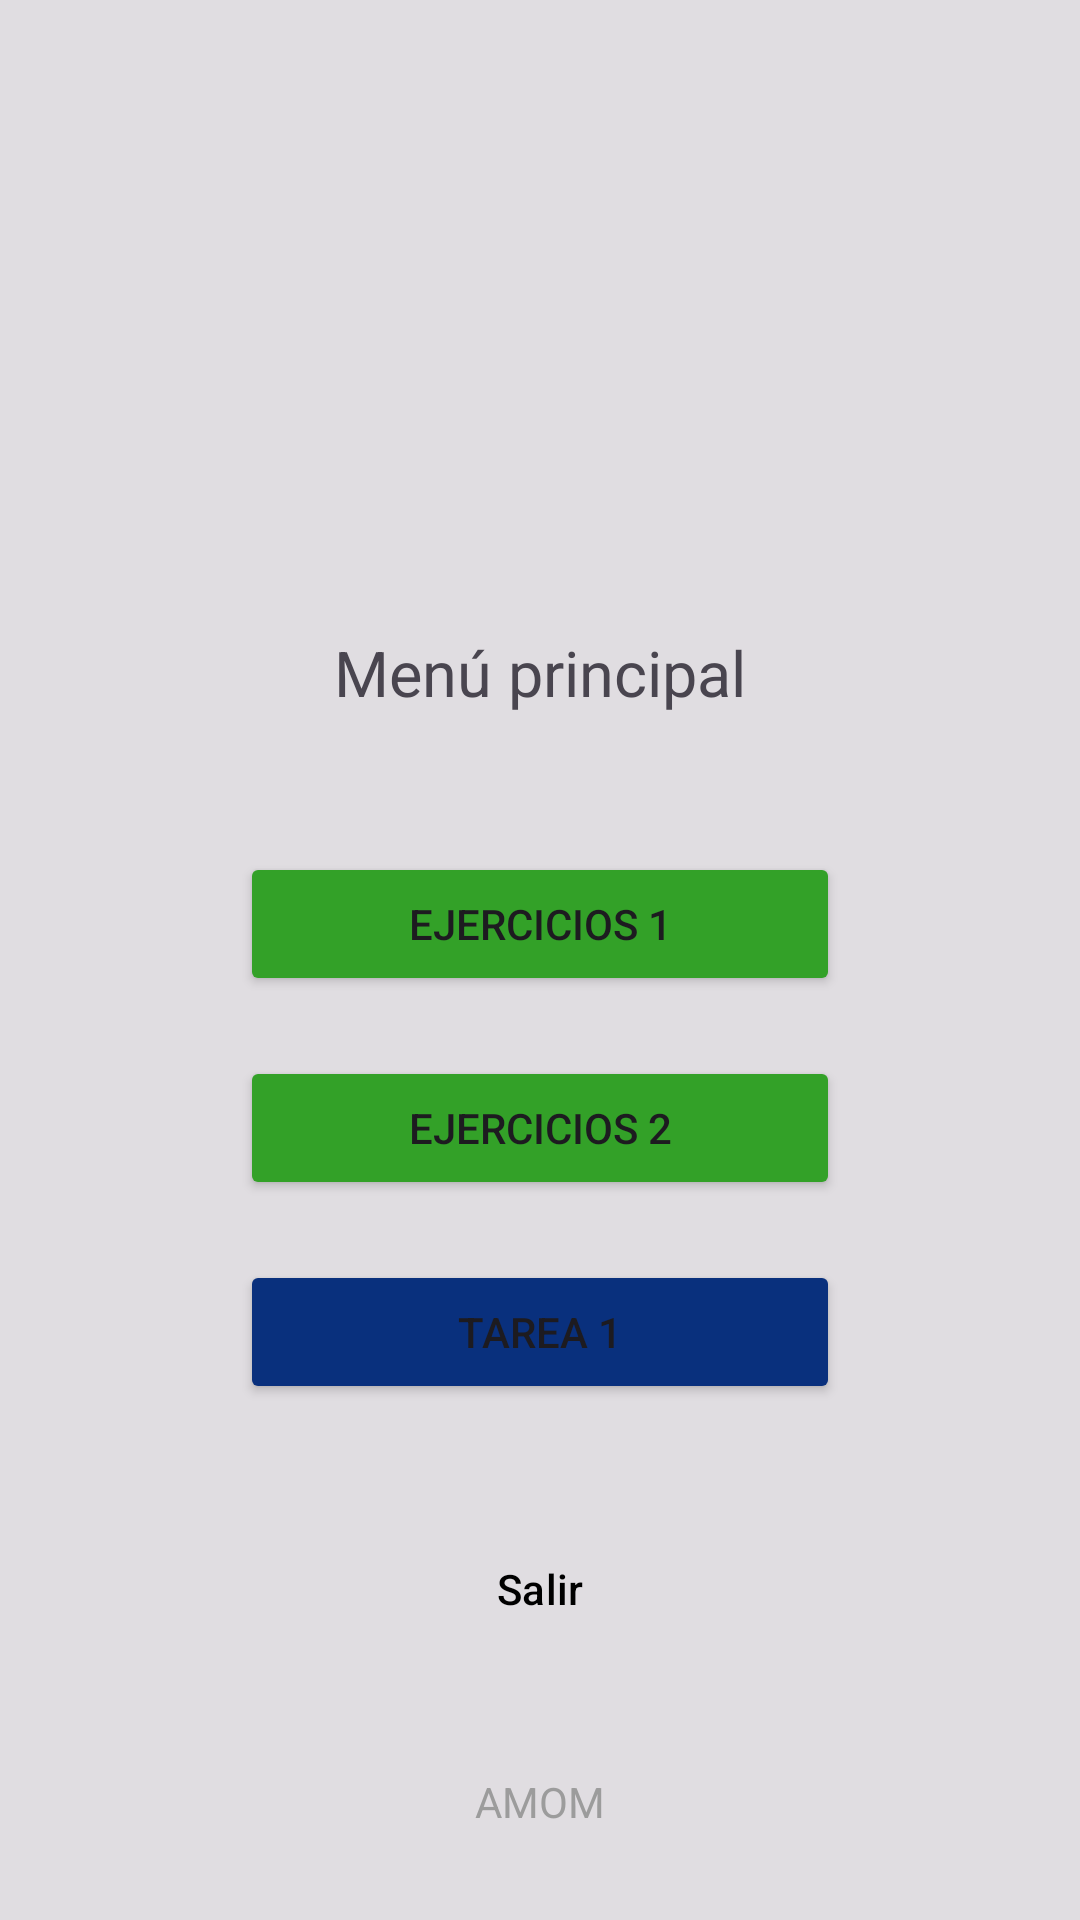

The Android layout XML behind this screen, and the referenced resources:
<!-- AndroidManifest.xml: application theme Theme.Module4Eqp2 -->
<!-- res/layout/activity_main_menu_amom.xml -->
<?xml version="1.0" encoding="utf-8"?>
<androidx.constraintlayout.widget.ConstraintLayout xmlns:android="http://schemas.android.com/apk/res/android"
    xmlns:app="http://schemas.android.com/apk/res-auto"
    xmlns:tools="http://schemas.android.com/tools"
    android:id="@+id/main"
    android:layout_width="match_parent"
    android:layout_height="match_parent"
    android:background="#80C3C3C3"
    tools:context=".excercise.home.allison_olvera.MainMenuActivityAMOM">

    <androidx.constraintlayout.widget.Guideline
        android:id="@+id/glStart"
        android:orientation="vertical"
        app:layout_constraintGuide_begin="40dp"
        android:layout_width="wrap_content"
        android:layout_height="wrap_content"/>

    <androidx.constraintlayout.widget.Guideline
        android:id="@+id/glEnd"
        android:orientation="vertical"
        app:layout_constraintGuide_end="40dp"
        android:layout_width="wrap_content"
        android:layout_height="wrap_content"/>

    <androidx.constraintlayout.widget.Guideline
        android:id="@+id/glPercent"
        app:layout_constraintGuide_percent=".35"
        android:orientation="horizontal"
        android:layout_width="wrap_content"
        android:layout_height="wrap_content"/>


    <ImageView
        android:src="@mipmap/ic_launcher"
        app:layout_constraintStart_toEndOf="@+id/glStart"
        app:layout_constraintEnd_toStartOf="@+id/glEnd"
        app:layout_constraintTop_toTopOf="parent"
        app:layout_constraintBottom_toTopOf="@+id/glPercent"
        android:layout_width="150dp"
        android:layout_height="150dp"/>

    <TextView
        android:id="@+id/textTitle"
        android:text="Menú principal"
        android:textSize="21sp"
        app:layout_constraintStart_toEndOf="@+id/glStart"
        app:layout_constraintEnd_toStartOf="@+id/glEnd"
        app:layout_constraintBottom_toTopOf="@+id/glPercent"
        app:layout_constraintTop_toBottomOf="@+id/glPercent"
        android:layout_width="wrap_content"
        android:layout_height="wrap_content"/>

    <Button
        android:id="@+id/btnExercise1"
        android:backgroundTint="@color/green"
        app:layout_constraintTop_toBottomOf="@+id/glPercent"
        app:layout_constraintStart_toEndOf="@+id/glStart"
        app:layout_constraintEnd_toStartOf="@+id/glEnd"
        android:layout_marginTop="60dp"
        android:text="Ejercicios 1"
        android:layout_width="200dp"
        android:layout_height="wrap_content"/>

    <Button
        android:id="@+id/btnExercise2"
        android:backgroundTint="@color/green"
        app:layout_constraintTop_toBottomOf="@+id/btnExercise1"
        app:layout_constraintStart_toEndOf="@+id/glStart"
        app:layout_constraintEnd_toStartOf="@+id/glEnd"
        android:layout_marginTop="20dp"
        android:text="Ejercicios 2"
        android:layout_width="200dp"
        android:layout_height="wrap_content"/>

    <Button
        android:id="@+id/btnHomework"
        android:backgroundTint="@color/blue"
        app:layout_constraintTop_toBottomOf="@+id/btnExercise2"
        app:layout_constraintStart_toEndOf="@+id/glStart"
        app:layout_constraintEnd_toStartOf="@+id/glEnd"
        android:layout_marginTop="20dp"
        android:text="Tarea 1"
        android:layout_width="200dp"
        android:layout_height="wrap_content"/>

    <Button
        android:id="@+id/btnExit"
        style="?attr/materialButtonOutlinedStyle"
        app:strokeColor="@color/black"
        android:textColor="@color/black"
        app:layout_constraintTop_toBottomOf="@+id/btnHomework"
        app:layout_constraintBottom_toTopOf="@+id/textAuthor"
        app:layout_constraintStart_toEndOf="@+id/glStart"
        app:layout_constraintEnd_toStartOf="@+id/glEnd"
        android:text="Salir"
        android:layout_width="110dp"
        android:layout_height="wrap_content"/>

    <TextView
        android:id="@+id/textAuthor"
        android:textColor="#9C9C9C"
        android:text="AMOM"
        app:layout_constraintStart_toEndOf="@+id/glStart"
        app:layout_constraintEnd_toStartOf="@+id/glEnd"
        app:layout_constraintBottom_toBottomOf="parent"
        android:layout_marginBottom="30dp"
        android:layout_width="wrap_content"
        android:layout_height="wrap_content" />

</androidx.constraintlayout.widget.ConstraintLayout>
<!-- resources referenced by this layout -->
<resources>
  <color name="black">#FF000000</color>
  <color name="blue">#09307D</color>
  <color name="green">#33A128</color>
  <style name="Theme.Module4Eqp2" parent="Base.Theme.Module4Eqp2" />
  <style name="Base.Theme.Module4Eqp2" parent="Theme.Material3.Light.NoActionBar">
          
          
      </style>
</resources>
